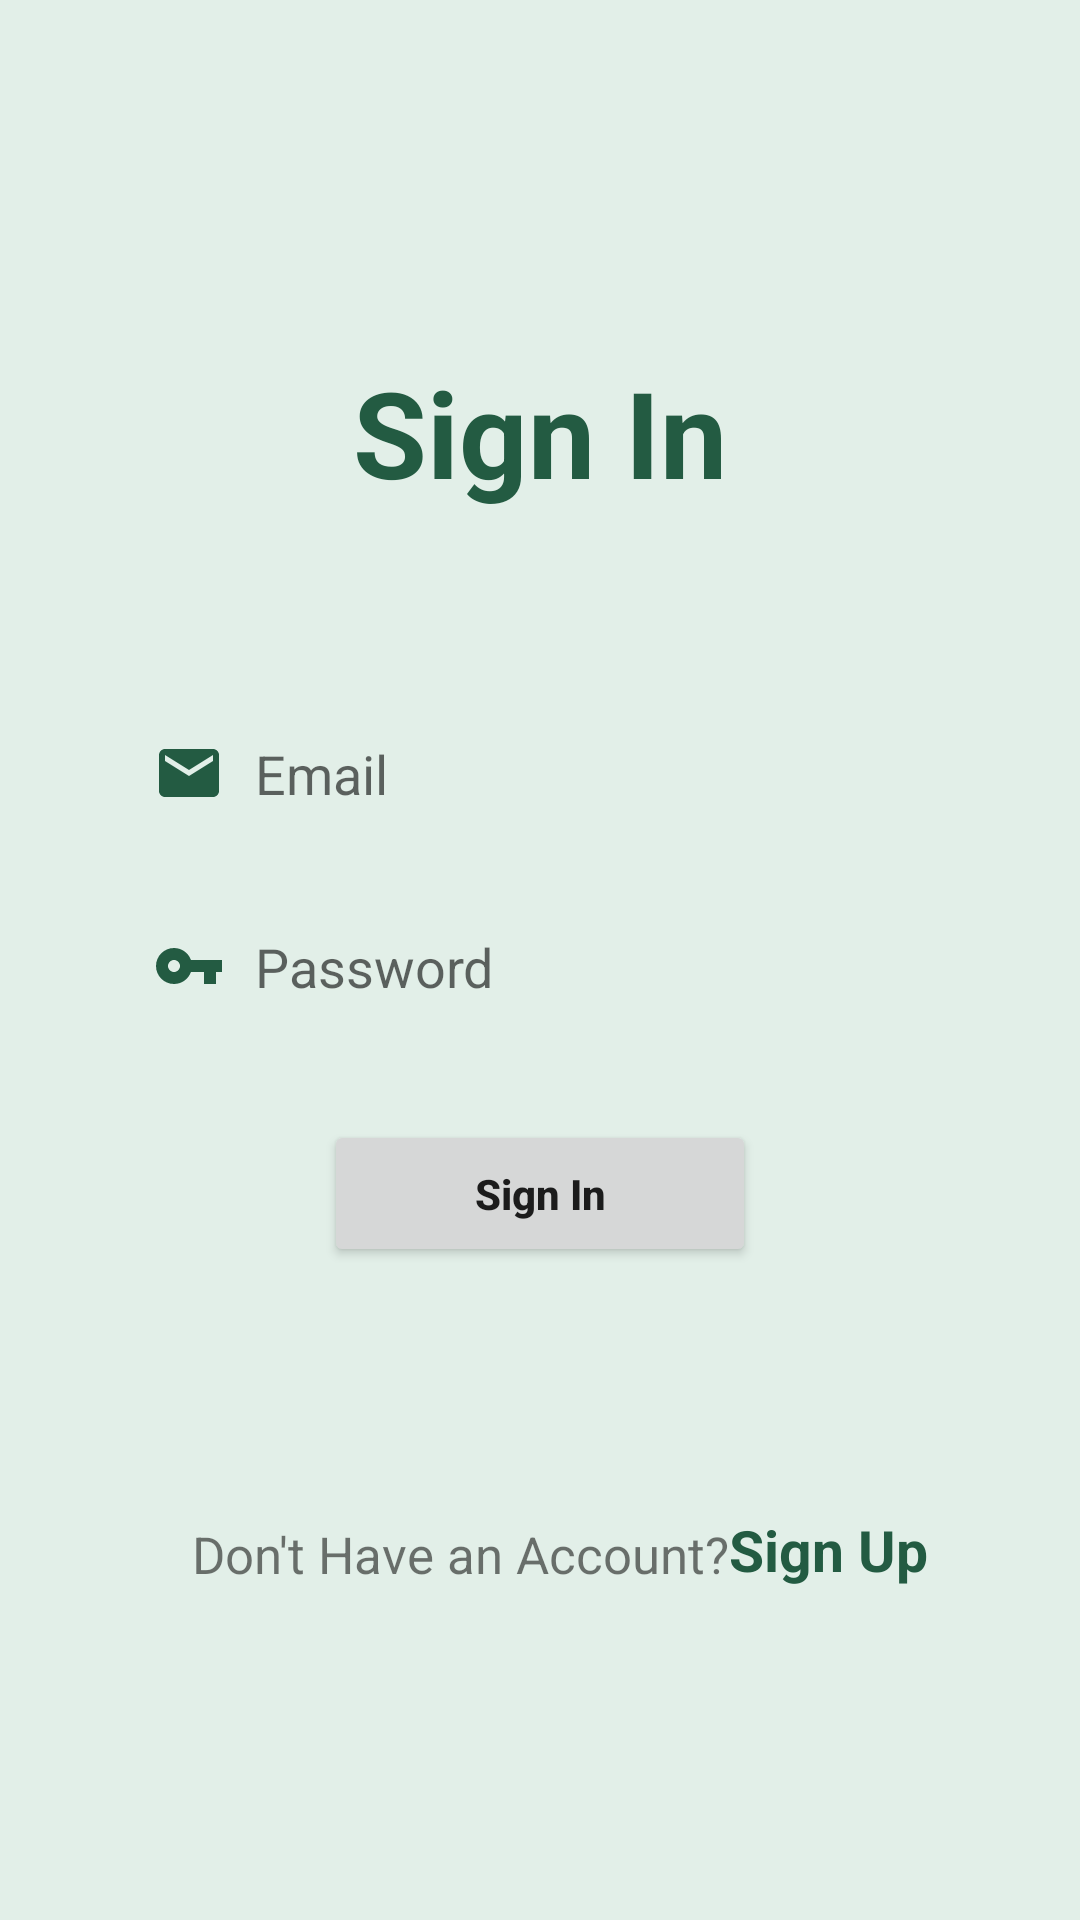

Write the Android layout XML for this screen, with the resource values it uses.
<!-- AndroidManifest.xml: application theme Theme.JGHSTORE -->
<!-- res/layout/activity_login.xml -->
<?xml version="1.0" encoding="utf-8"?>
<androidx.constraintlayout.widget.ConstraintLayout xmlns:android="http://schemas.android.com/apk/res/android"
    xmlns:app="http://schemas.android.com/apk/res-auto"
    xmlns:tools="http://schemas.android.com/tools"
    android:layout_width="match_parent"
    android:layout_height="match_parent"
    tools:context=".activities.LoginActivity"
    android:background="#E2EFE8">

    <TextView
        android:layout_width="wrap_content"
        android:layout_height="wrap_content"
        android:text="Sign In"
        android:textSize="40sp"
        android:textStyle="bold"
        app:layout_constraintBottom_toBottomOf="parent"
        app:layout_constraintEnd_toEndOf="parent"
        app:layout_constraintStart_toStartOf="parent"
        app:layout_constraintTop_toTopOf="parent"
        android:textColor="#235B42"
        app:layout_constraintVertical_bias="0.2"
        android:id="@+id/judul"/>


    <EditText
        android:inputType="textEmailAddress"
        android:background="@drawable/edit_text_bg"
        android:layout_width="0dp"
        android:layout_height="wrap_content"
        android:hint="Email"
        android:padding="15dp"
        android:layout_marginTop="60dp"
        app:layout_constraintEnd_toEndOf="parent"
        app:layout_constraintStart_toStartOf="parent"
        app:layout_constraintTop_toBottomOf="@+id/judul"
        app:layout_constraintWidth_percent=".8"
        android:drawableLeft="@drawable/ic_baseline_email_24"
        android:drawablePadding="10dp"
        android:elevation="3dp"
        android:id="@+id/email"/>

    <EditText
        android:inputType="textPassword"
        android:background="@drawable/edit_text_bg"
        android:layout_width="0dp"
        android:layout_height="wrap_content"
        android:hint="Password"
        android:padding="15dp"
        android:layout_marginTop="10dp"
        app:layout_constraintEnd_toEndOf="parent"
        app:layout_constraintStart_toStartOf="parent"
        app:layout_constraintTop_toBottomOf="@+id/email"
        app:layout_constraintWidth_percent=".8"
        android:drawableLeft="@drawable/ic_baseline_vpn_key_24"
        android:drawablePadding="10dp"
        android:elevation="3dp"
        android:id="@+id/password"/>

    <Button
        android:id="@+id/button"
        android:layout_width="0dp"
        android:layout_height="wrap_content"
        android:layout_marginTop="24dp"
        android:onClick="signin"
        android:padding="15dp"
        android:text="Sign In"
        android:textAllCaps="false"
        android:textStyle="bold"
        app:layout_constraintEnd_toEndOf="parent"
        app:layout_constraintStart_toStartOf="parent"
        app:layout_constraintTop_toBottomOf="@id/password"
        app:layout_constraintWidth_percent=".4" />

    <TextView
        android:id="@+id/textView"
        android:layout_width="wrap_content"
        android:layout_height="wrap_content"
        android:layout_marginTop="56dp"
        android:text="Don't Have an Account?"
        android:textSize="17sp"
        app:flow_horizontalBias=".3"
        app:layout_constraintBottom_toBottomOf="parent"
        app:layout_constraintEnd_toEndOf="@id/password"
        app:layout_constraintHorizontal_bias="0.256"
        app:layout_constraintStart_toStartOf="@id/password"
        app:layout_constraintTop_toBottomOf="@+id/button"
        app:layout_constraintVertical_bias="0.203" />

    <TextView
        android:layout_width="wrap_content"
        android:layout_height="wrap_content"
        android:text="Sign Up"
        android:textColor="#235B42"
        android:textSize="19sp"
        android:textStyle="bold"
        android:onClick="signup"
        app:layout_constraintBottom_toBottomOf="@+id/textView"
        app:layout_constraintStart_toEndOf="@+id/textView"
        app:layout_constraintTop_toTopOf="@+id/textView"
        app:layout_constraintVertical_bias="1.0" />

</androidx.constraintlayout.widget.ConstraintLayout>
<!-- resources referenced by this layout -->
<resources>
  <!-- drawable ic_baseline_email_24 (drawable) -->
  <vector android:height="24dp" android:tint="#235B42"
      android:viewportHeight="24" android:viewportWidth="24"
      android:width="24dp" xmlns:android="http://schemas.android.com/apk/res/android">
      <path android:fillColor="@android:color/white" android:pathData="M20,4L4,4c-1.1,0 -1.99,0.9 -1.99,2L2,18c0,1.1 0.9,2 2,2h16c1.1,0 2,-0.9 2,-2L22,6c0,-1.1 -0.9,-2 -2,-2zM20,8l-8,5 -8,-5L4,6l8,5 8,-5v2z"/>
  </vector>
  <!-- drawable ic_baseline_vpn_key_24 (drawable-v24) -->
  <vector android:height="24dp" android:tint="#235B42"
      android:viewportHeight="24" android:viewportWidth="24"
      android:width="24dp" xmlns:android="http://schemas.android.com/apk/res/android">
      <path android:fillColor="@android:color/white" android:pathData="M12.65,10C11.83,7.67 9.61,6 7,6c-3.31,0 -6,2.69 -6,6s2.69,6 6,6c2.61,0 4.83,-1.67 5.65,-4H17v4h4v-4h2v-4H12.65zM7,14c-1.1,0 -2,-0.9 -2,-2s0.9,-2 2,-2 2,0.9 2,2 -0.9,2 -2,2z"/>
  </vector>
  <style name="Theme.JGHSTORE" parent="Theme.MaterialComponents.DayNight.NoActionBar">
          
          <item name="colorPrimary">@color/purple_500</item>
          <item name="colorPrimaryVariant">@color/purple_700</item>
          <item name="colorOnPrimary">@color/white</item>
          
          <item name="colorSecondary">@color/teal_200</item>
          <item name="colorSecondaryVariant">@color/teal_700</item>
          <item name="colorOnSecondary">@color/black</item>
          
          <item name="android:statusBarColor" tools:targetApi="l">?attr/colorPrimaryVariant</item>
          
      </style>
  <color name="purple_500">#235B42</color>
  <color name="purple_700">#235B42</color>
  <color name="white">#FFFFFFFF</color>
  <color name="teal_200">#FF03DAC5</color>
  <color name="teal_700">#FF018786</color>
  <color name="black">#FF000000</color>
</resources>
